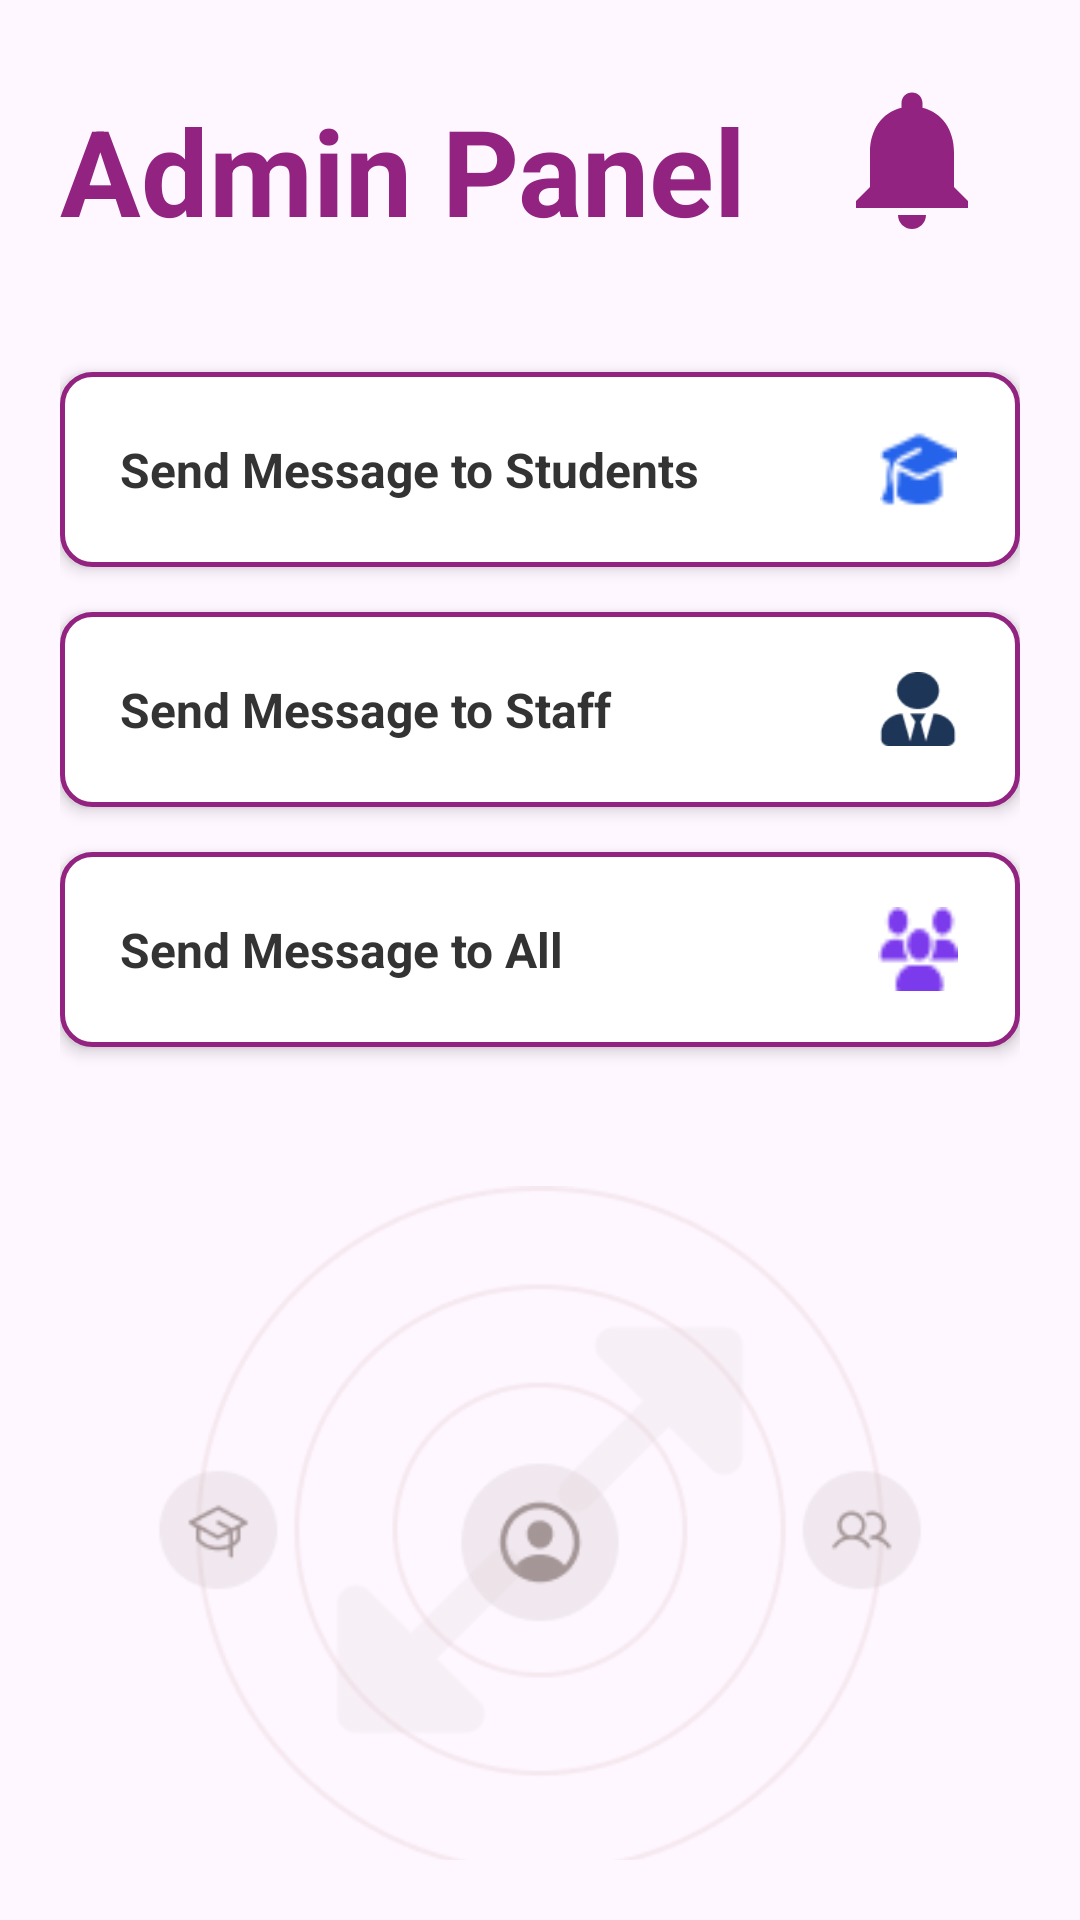

Layout XML and referenced resources for this Android screen:
<!-- AndroidManifest.xml: application theme Theme.EduAlert -->
<!-- res/layout/fragment_admin_home.xml -->
<?xml version="1.0" encoding="utf-8"?>
<LinearLayout xmlns:android="http://schemas.android.com/apk/res/android"
    android:layout_width="match_parent"
    android:layout_height="match_parent"
    android:orientation="vertical"
    android:padding="20dp">

    
    <RelativeLayout
        android:layout_width="match_parent"
        android:layout_height="wrap_content"
        android:paddingBottom="10dp">

        <TextView
            android:id="@+id/adminTitle"
            android:layout_width="wrap_content"
            android:layout_height="wrap_content"
            android:text="Admin Panel"
            android:textSize="40sp"
            android:textColor="#922381"
            android:textStyle="bold"
            android:layout_alignParentStart="true"
            android:layout_marginTop="10dp" />

        
        <include
            android:id="@+id/notificationIconContainer"
            layout="@layout/notification_icon_layout"
            android:layout_width="64dp"
            android:layout_height="64dp"
            android:layout_alignParentEnd="true"
            android:layout_centerVertical="true" />
    </RelativeLayout>

    <View
        android:layout_width="match_parent"
        android:layout_height="30dp" />

    
    <LinearLayout
        android:id="@+id/messageStudentsCard"
        android:layout_width="match_parent"
        android:layout_height="65dp"
        android:orientation="horizontal"
        android:background="@drawable/input_bg"
        android:gravity="center_vertical"
        android:paddingStart="20dp"
        android:paddingEnd="20dp"
        android:layout_marginBottom="15dp"
        android:elevation="3dp"
        android:clickable="true"
        android:focusable="true"
        >

        <TextView
            android:layout_width="0dp"
            android:layout_height="wrap_content"
            android:layout_weight="1"
            android:text="Send Message to Students"
            android:textSize="16sp"
            android:textColor="#333333"
            android:textStyle="bold" />

        <ImageView
            android:layout_width="28dp"
            android:layout_height="28dp"
            android:src="@drawable/stucap"
            android:contentDescription="Students Icon" />
    </LinearLayout>

    <LinearLayout
        android:id="@+id/messageStaffCard"
        android:layout_width="match_parent"
        android:layout_height="65dp"
        android:orientation="horizontal"
        android:background="@drawable/input_bg"
        android:gravity="center_vertical"
        android:paddingStart="20dp"
        android:paddingEnd="20dp"
        android:layout_marginBottom="15dp"
        android:elevation="3dp"
        android:clickable="true"
        android:focusable="true"
        >

        <TextView
            android:layout_width="0dp"
            android:layout_height="wrap_content"
            android:layout_weight="1"
            android:text="Send Message to Staff"
            android:textSize="16sp"
            android:textColor="#333333"
            android:textStyle="bold" />

        <ImageView
            android:layout_width="28dp"
            android:layout_height="28dp"
            android:src="@drawable/stafframe"
            android:contentDescription="Staff Icon" />
    </LinearLayout>

    <LinearLayout
        android:id="@+id/messageAllCard"
        android:layout_width="match_parent"
        android:layout_height="65dp"
        android:orientation="horizontal"
        android:background="@drawable/input_bg"
        android:gravity="center_vertical"
        android:paddingStart="20dp"
        android:paddingEnd="20dp"
        android:layout_marginBottom="20dp"
        android:elevation="3dp"
        android:clickable="true"
        android:focusable="true"
        >

        <TextView
            android:layout_width="0dp"
            android:layout_height="wrap_content"
            android:layout_weight="1"
            android:text="Send Message to All"
            android:textSize="16sp"
            android:textColor="#333333"
            android:textStyle="bold" />

        <ImageView
            android:layout_width="28dp"
            android:layout_height="28dp"
            android:src="@drawable/allicon"
            android:contentDescription="All Users Icon" />
    </LinearLayout>

    
    <ImageView
        android:id="@+id/adminDecorativeImage"
        android:layout_width="280dp"
        android:layout_height="280dp"
        android:src="@drawable/adminimage"
        android:layout_gravity="center"
        android:scaleType="fitCenter"
        android:alpha="0.85"
        android:layout_marginTop="1dp"
        android:layout_marginBottom="20dp"
        android:contentDescription="Admin Decorative Graphic" />

    
    <FrameLayout
        android:id="@+id/fragment_container"
        android:layout_width="match_parent"
        android:layout_height="0dp"
        android:layout_weight="1" />

</LinearLayout>
<!-- res/layout/notification_icon_layout.xml (included above) -->
<?xml version="1.0" encoding="utf-8"?>
<FrameLayout xmlns:android="http://schemas.android.com/apk/res/android"
    android:layout_width="56dp"
    android:layout_height="56dp"
    android:clickable="true"
    android:focusable="true"
    android:foreground="?attr/selectableItemBackground">

    <ImageView
        android:id="@+id/notificationIcon"
        android:layout_width="56dp"
        android:layout_height="56dp"
        android:src="@drawable/ic_notification_bell"
        android:scaleType="fitCenter"
        android:contentDescription="Notifications" />

    <TextView
        android:id="@+id/notificationBadge"
        android:layout_width="18dp"
        android:layout_height="18dp"
        android:layout_gravity="top|end"
        android:layout_marginTop="8dp"
        android:layout_marginEnd="8dp"
        android:background="@drawable/notification_badge_bg"
        android:text="0"
        android:textColor="#FFFFFF"
        android:textSize="10sp"
        android:textStyle="bold"
        android:gravity="center"
        android:visibility="gone" />

</FrameLayout>
<!-- resources referenced by this layout -->
<resources>
  <!-- drawable adminimage: png bitmap (drawable, 21135 bytes) -->
  <!-- drawable allicon: png bitmap (drawable, 715 bytes) -->
  <!-- drawable ic_notification_bell (drawable) -->
  <vector xmlns:android="http://schemas.android.com/apk/res/android"
      android:width="24dp"
      android:height="24dp"
      android:viewportWidth="24"
      android:viewportHeight="24"
      android:tint="#922381">
      <path
          android:fillColor="@android:color/white"
          android:pathData="M12,22c1.1,0 2,-0.9 2,-2h-4c0,1.1 0.89,2 2,2zM18,16v-5c0,-3.07 -1.64,-5.64 -4.5,-6.32V4c0,-0.83 -0.67,-1.5 -1.5,-1.5s-1.5,0.67 -1.5,1.5v0.68C7.63,5.36 6,7.92 6,11v5l-2,2v1h16v-1l-2,-2z"/>
  </vector>
  <!-- drawable input_bg (drawable) -->
  <?xml version="1.0" encoding="utf-8"?>
  <shape xmlns:android="http://schemas.android.com/apk/res/android"
      android:shape="rectangle">
  
      
      <solid android:color="@android:color/white"/>
  
      
      <stroke
          android:width="1.5dp"
          android:color="#922381" />
  
      
      <corners android:radius="10dp" />
  
      
      <padding
          android:left="10dp"
          android:top="10dp"
          android:right="10dp"
          android:bottom="10dp"/>
  </shape>
  <!-- drawable notification_badge_bg (drawable) -->
  <?xml version="1.0" encoding="utf-8"?>
  <shape xmlns:android="http://schemas.android.com/apk/res/android"
      android:shape="oval">
      <solid android:color="#FF4444" />
      <size
          android:width="18dp"
          android:height="18dp" />
  </shape>
  <!-- drawable stafframe: png bitmap (drawable, 1318 bytes) -->
  <!-- drawable stucap: png bitmap (drawable, 641 bytes) -->
  <style name="Theme.EduAlert" parent="Base.Theme.EduAlert" />
  <style name="Base.Theme.EduAlert" parent="Theme.Material3.DayNight.NoActionBar">
          
          
      </style>
</resources>
